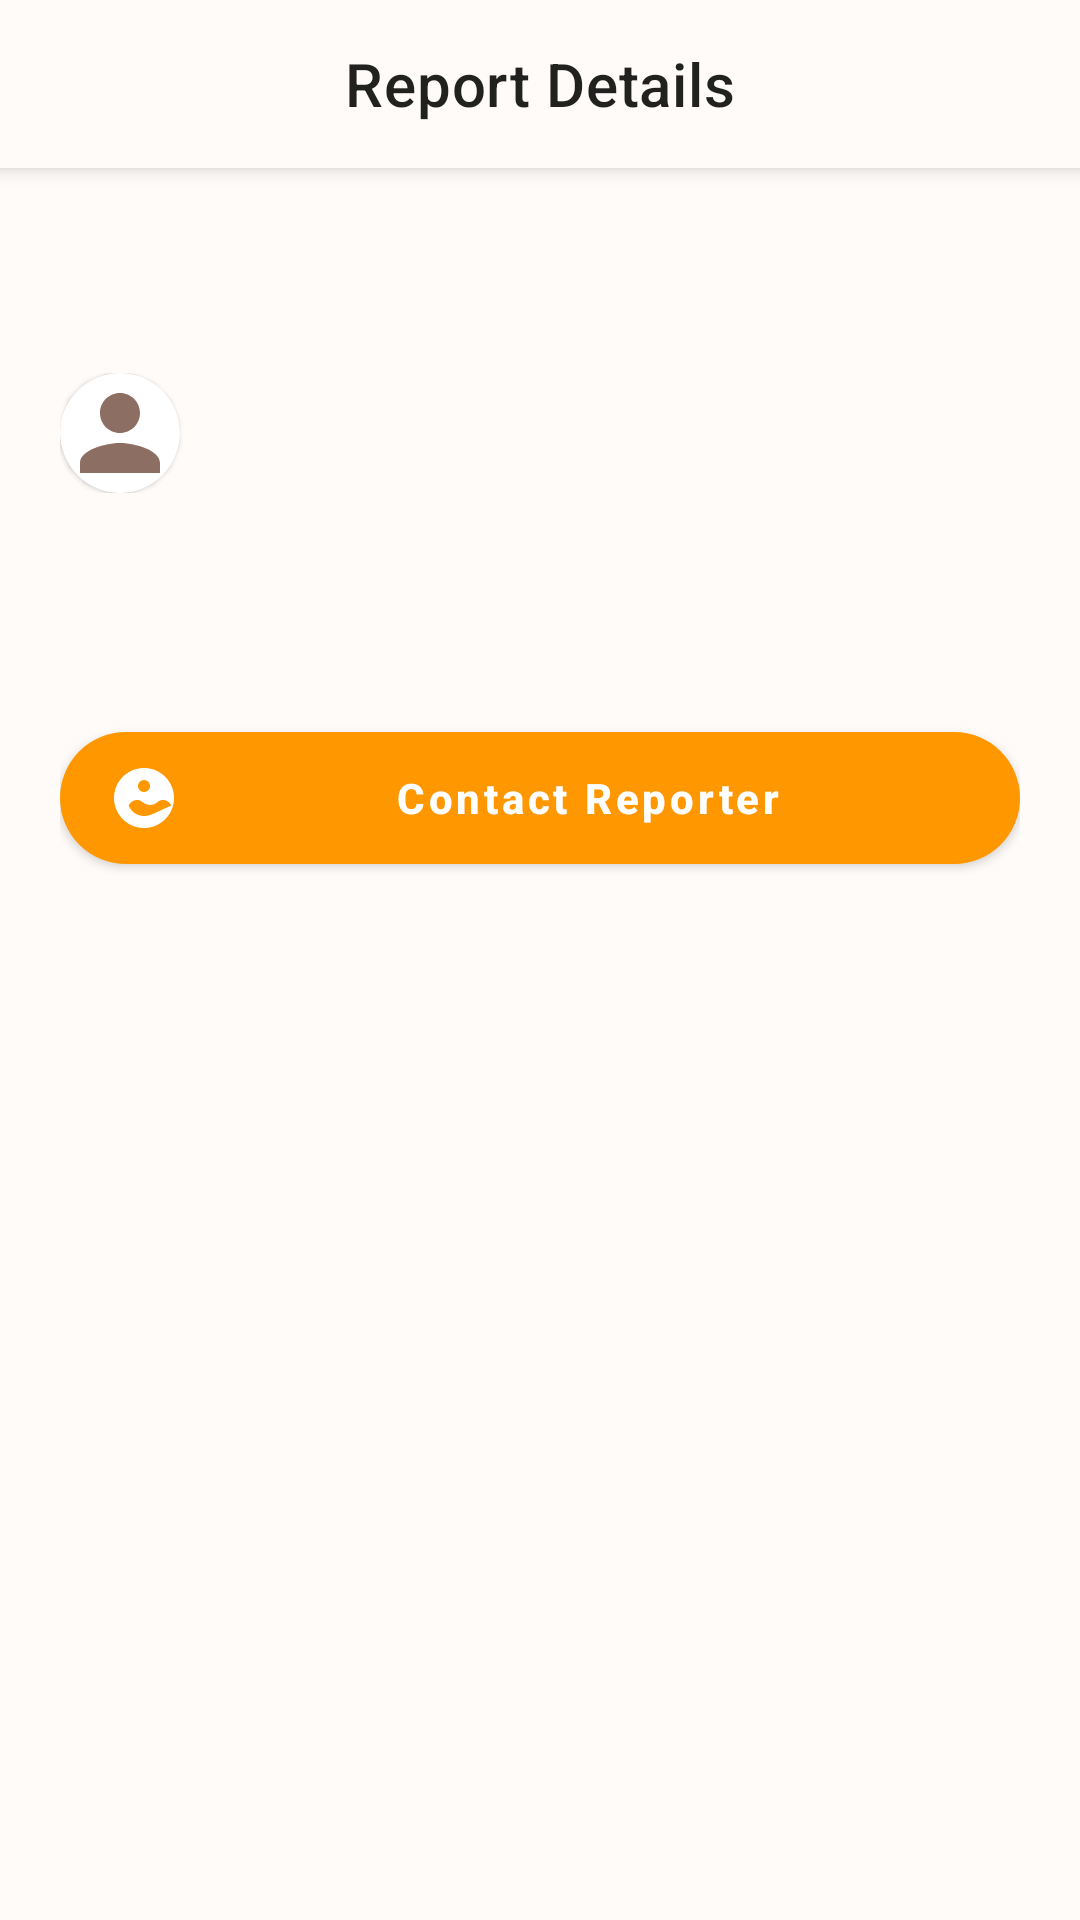

The Android layout XML behind this screen, and the referenced resources:
<!-- AndroidManifest.xml: application theme Theme.PetUnity -->
<!-- res/layout/activity_post_detail.xml -->
<?xml version="1.0" encoding="utf-8"?>
<androidx.coordinatorlayout.widget.CoordinatorLayout xmlns:android="http://schemas.android.com/apk/res/android"
    xmlns:app="http://schemas.android.com/apk/res-auto"
    xmlns:tools="http://schemas.android.com/tools"
    android:layout_width="match_parent"
    android:layout_height="match_parent"
    android:background="@color/background">

    <com.google.android.material.appbar.AppBarLayout
        android:layout_width="match_parent"
        android:layout_height="wrap_content"
        android:background="@color/background">

        <com.google.android.material.appbar.MaterialToolbar
            android:id="@+id/toolbar"
            android:layout_width="match_parent"
            android:layout_height="?attr/actionBarSize"
            app:navigationIcon="@drawable/ic_back"
            app:title="Report Details"
            app:titleCentered="true" />

    </com.google.android.material.appbar.AppBarLayout>

    <androidx.core.widget.NestedScrollView
        android:layout_width="match_parent"
        android:layout_height="match_parent"
        app:layout_behavior="@string/appbar_scrolling_view_behavior">

        <LinearLayout
            android:layout_width="match_parent"
            android:layout_height="wrap_content"
            android:orientation="vertical"
            android:padding="20dp">

            <com.google.android.material.card.MaterialCardView
                android:id="@+id/urgentBadge"
                android:layout_width="wrap_content"
                android:layout_height="wrap_content"
                android:layout_marginBottom="12dp"
                android:visibility="gone"
                app:cardBackgroundColor="@color/urgent_badge"
                app:cardCornerRadius="8dp"
                app:cardElevation="0dp"
                tools:visibility="visible">
                <TextView
                    android:layout_width="wrap_content"
                    android:layout_height="wrap_content"
                    android:paddingHorizontal="12dp"
                    android:paddingVertical="4dp"
                    android:text="URGENT"
                    android:textColor="@color/white"
                    android:textSize="12sp"
                    android:textStyle="bold" />
            </com.google.android.material.card.MaterialCardView>

            <TextView
                android:id="@+id/postTitle"
                android:layout_width="match_parent"
                android:layout_height="wrap_content"
                android:textColor="@color/text_primary"
                android:textSize="24sp"
                android:textStyle="bold"
                tools:text="Lost Golden Retriever" />

            <LinearLayout
                android:layout_width="match_parent"
                android:layout_height="wrap_content"
                android:layout_marginTop="16dp"
                android:gravity="center_vertical"
                android:orientation="horizontal">

                <com.google.android.material.card.MaterialCardView
                    android:layout_width="40dp"
                    android:layout_height="40dp"
                    app:cardCornerRadius="20dp">
                    <ImageView
                        android:id="@+id/userAvatar"
                        android:layout_width="match_parent"
                        android:layout_height="match_parent"
                        android:scaleType="centerCrop"
                        android:src="@drawable/ic_user" />
                </com.google.android.material.card.MaterialCardView>

                <LinearLayout
                    android:layout_width="wrap_content"
                    android:layout_height="wrap_content"
                    android:layout_marginStart="12dp"
                    android:orientation="vertical">
                    <TextView
                        android:id="@+id/userName"
                        android:layout_width="wrap_content"
                        android:layout_height="wrap_content"
                        android:textColor="@color/text_primary"
                        android:textStyle="bold"
                        tools:text="John Doe" />
                    <TextView
                        android:id="@+id/postTime"
                        android:layout_width="wrap_content"
                        android:layout_height="wrap_content"
                        android:textColor="@color/text_secondary"
                        android:textSize="12sp"
                        tools:text="2 hours ago" />
                </LinearLayout>
            </LinearLayout>

            <com.google.android.material.card.MaterialCardView
                android:id="@+id/imageCard"
                android:layout_width="match_parent"
                android:layout_height="250dp"
                android:layout_marginTop="20dp"
                android:visibility="gone"
                app:cardCornerRadius="16dp"
                tools:visibility="visible">
                <ImageView
                    android:id="@+id/postImage"
                    android:layout_width="match_parent"
                    android:layout_height="match_parent"
                    android:scaleType="centerCrop"
                    android:src="@drawable/logo_pet" />
            </com.google.android.material.card.MaterialCardView>

            <TextView
                android:id="@+id/postDescription"
                android:layout_width="match_parent"
                android:layout_height="wrap_content"
                android:layout_marginTop="20dp"
                android:lineSpacingExtra="4dp"
                android:textColor="@color/text_primary"
                android:textSize="16sp"
                tools:text="My dog Max went missing near Central Park this morning. He is wearing a blue collar and is very friendly. Please contact me if you see him!" />

            <com.google.android.material.button.MaterialButton
                android:id="@+id/btnContact"
                android:layout_width="match_parent"
                android:layout_height="56dp"
                android:layout_marginTop="32dp"
                android:text="Contact Reporter"
                android:textAllCaps="false"
                android:textStyle="bold"
                app:cornerRadius="28dp"
                app:icon="@drawable/ic_logo" />

        </LinearLayout>
    </androidx.core.widget.NestedScrollView>

</androidx.coordinatorlayout.widget.CoordinatorLayout>
<!-- resources referenced by this layout -->
<resources>
  <color name="background">#FFFBF8</color>
  <color name="text_primary">#3E2723</color>
  <color name="text_secondary">#6D4C41</color>
  <color name="urgent_badge">#FF5252</color>
  <color name="white">#FFFFFF</color>
  <!-- drawable ic_logo (drawable) -->
  <vector xmlns:android="http://schemas.android.com/apk/res/android"
      android:width="24dp"
      android:height="24dp"
      android:viewportWidth="24"
      android:viewportHeight="24">
      <path
          android:fillColor="#FFFFFF"
          android:pathData="M12,2C6.48,2 2,6.48 2,12s4.48,10 10,10 10,-4.48 10,-10S17.52,2 12,2zM12,6c1.1,0 2,0.9 2,2s-0.9,2 -2,2 -2,-0.9 -2,-2 0.9,-2 2,-2zM12,18c-2.33,0 -4.32,-1.45 -5.12,-3.5 0.52,-1.08 1.6,-1.83 2.88,-1.83 0.64,0 1.22,0.24 1.68,0.65 0.68,0.61 1.62,1 2.56,1s1.88,-0.39 2.56,-1c0.46,-0.41 1.04,-0.65 1.68,-0.65 1.28,0 2.36,0.75 2.88,1.83C16.32,16.55 14.33,18 12,18z"/>
  </vector>
  <!-- drawable ic_user (drawable) -->
  <vector xmlns:android="http://schemas.android.com/apk/res/android"
      android:width="24dp"
      android:height="24dp"
      android:viewportWidth="24"
      android:viewportHeight="24">
      <path
          android:fillColor="#8D6E63"
          android:pathData="M12,12c2.21,0 4,-1.79 4,-4s-1.79,-4 -4,-4 -4,1.79 -4,4 1.79,4 4,4zM12,14c-2.67,0 -8,1.34 -8,4v2h16v-2c0,-2.66 -5.33,-4 -8,-4z"/>
  </vector>
  <style name="Theme.PetUnity" parent="Theme.MaterialComponents.DayNight.NoActionBar">
          <item name="colorPrimary">@color/primary</item>
          <item name="colorPrimaryVariant">@color/primary_dark</item>
          <item name="colorOnPrimary">@color/white</item>
          <item name="colorSecondary">@color/accent</item>
          <item name="colorSecondaryVariant">@color/accent</item>
          <item name="colorOnSecondary">@color/white</item>
          <item name="android:statusBarColor">@color/primary_dark</item>
          <item name="android:windowBackground">@color/background</item>
  
          
          <item name="bottomNavigationStyle">@style/Widget.App.BottomNavigationView</item>
      </style>
  <color name="primary">#FF9800</color>
  <color name="primary_dark">#F57C00</color>
  <color name="accent">#795548</color>
  <style name="Widget.App.BottomNavigationView" parent="Widget.MaterialComponents.BottomNavigationView">
          <item name="itemIconTint">@null</item>
          <item name="itemTextColor">@color/nav_text_selector</item>
          <item name="backgroundTint">@color/card_background</item>
      </style>
  <color name="card_background">#FFFFFF</color>
</resources>
